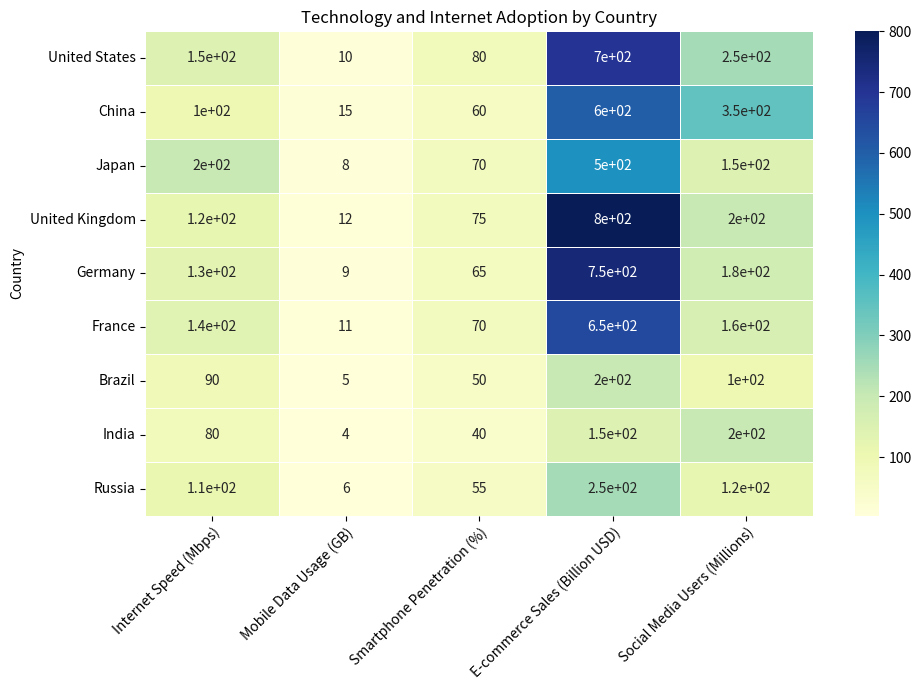

This chart was generated by the following Python code: (Note: this script raises an exception after producing the figure.)

import matplotlib.pyplot as plt
import numpy as np
import pandas as pd
import seaborn as sns

# Convert data into a dictionary
data = {"Country":["United States", "China", "Japan", "United Kingdom", "Germany", "France", "Brazil", "India", "Russia"],
        "Internet Speed (Mbps)":[150,100,200,120,130,140,90,80,110],
        "Mobile Data Usage (GB)":[10,15,8,12,9,11,5,4,6],
        "Smartphone Penetration (%)":[80,60,70,75,65,70,50,40,55],
        "E-commerce Sales (Billion USD)":[700,600,500,800,750,650,200,150,250],
        "Social Media Users (Millions)":[250,350,150,200,180,160,100,200,120]}

# Convert data into a dataframe
df = pd.DataFrame(data)
df = df.set_index('Country')

# Set figure size
plt.figure(figsize=(10,7))

# Plot the heatmap
heatmap = sns.heatmap(df, annot=True, cmap="YlGnBu", linewidths=.5)

# Make ticks and ticklabels in the center of rows and columns
heatmap.set_xticklabels(heatmap.get_xticklabels(), rotation=45, ha='right', rotation_mode='anchor')
heatmap.set_yticklabels(heatmap.get_yticklabels())

# Add title
plt.title('Technology and Internet Adoption by Country')

# Automatically resize the image
plt.tight_layout()

# Save image
plt.savefig('output/final/heatmap/png/20231228-134212_54.png', bbox_inches='tight')

# Clear the current image state
plt.clf()
